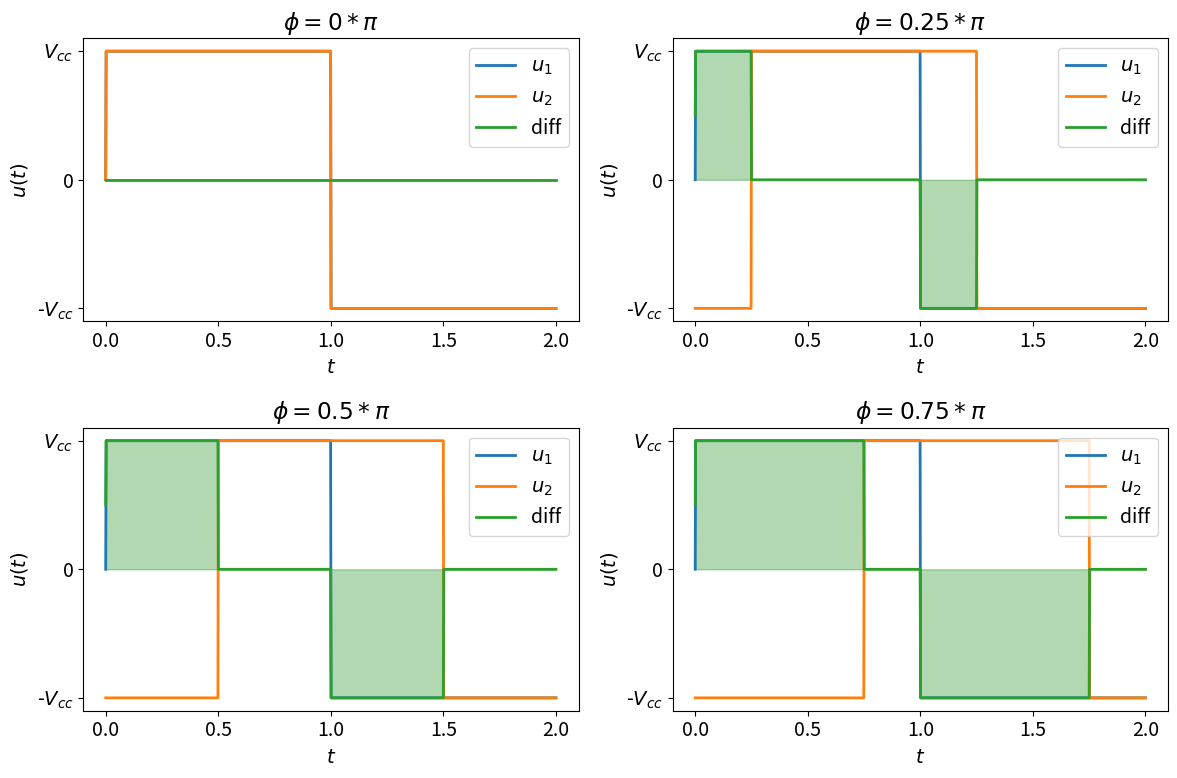

Here is the Python script that generated this plot:
"""Génération des images pour la section "Méthode de calcul de l'angle" du rapport intermédiaire et final."""

import matplotlib.pyplot as plt
import numpy as np

plt.rcParams.update({"font.size": 14})


def square(t, a, deph):
    """Retourne le signal carré de période 1, d'amplitude a et de déphasage deph."""
    return a * (np.sign(np.sin(np.pi * (t - deph))))


def graph_deph():
    """Trace les graphes de u(t) et u(t+deph) pour deph=0, 0.25, 0.5 et 0.75."""
    t = np.linspace(0, 2, 1000)

    fig = plt.figure(figsize=(12, 8))
    for i, deph in enumerate([0, 0.25, 0.5, 0.75]):
        a = plt.subplot(2, 2, i + 1)
        print(a)
        plt.title(f"$\phi={deph}*\pi$")
        plt.plot(t, square(t, 1, 0), label=r"$u_1$", linewidth=2)
        plt.plot(t, square(t, 1, deph), label=r"$u_2$", linewidth=2)
        diff = (square(t, 1, 0) - square(t, 1, deph)) / 2
        plt.plot(t, diff, label=f"diff", linewidth=2)
        plt.fill_between(t, diff, color="green", alpha=0.3)

        a.set_yticks(
            [-1, 0, 1],
            labels=[r"-$V_{cc}$", r"0", r"$V_{cc}$"],
            minor=False,
        )
        plt.xlabel("$t$")
        plt.ylabel("$u(t)$")
        plt.legend(loc="upper right")
    plt.tight_layout()
    plt.savefig("aires.pdf")
    plt.show()


graph_deph()
